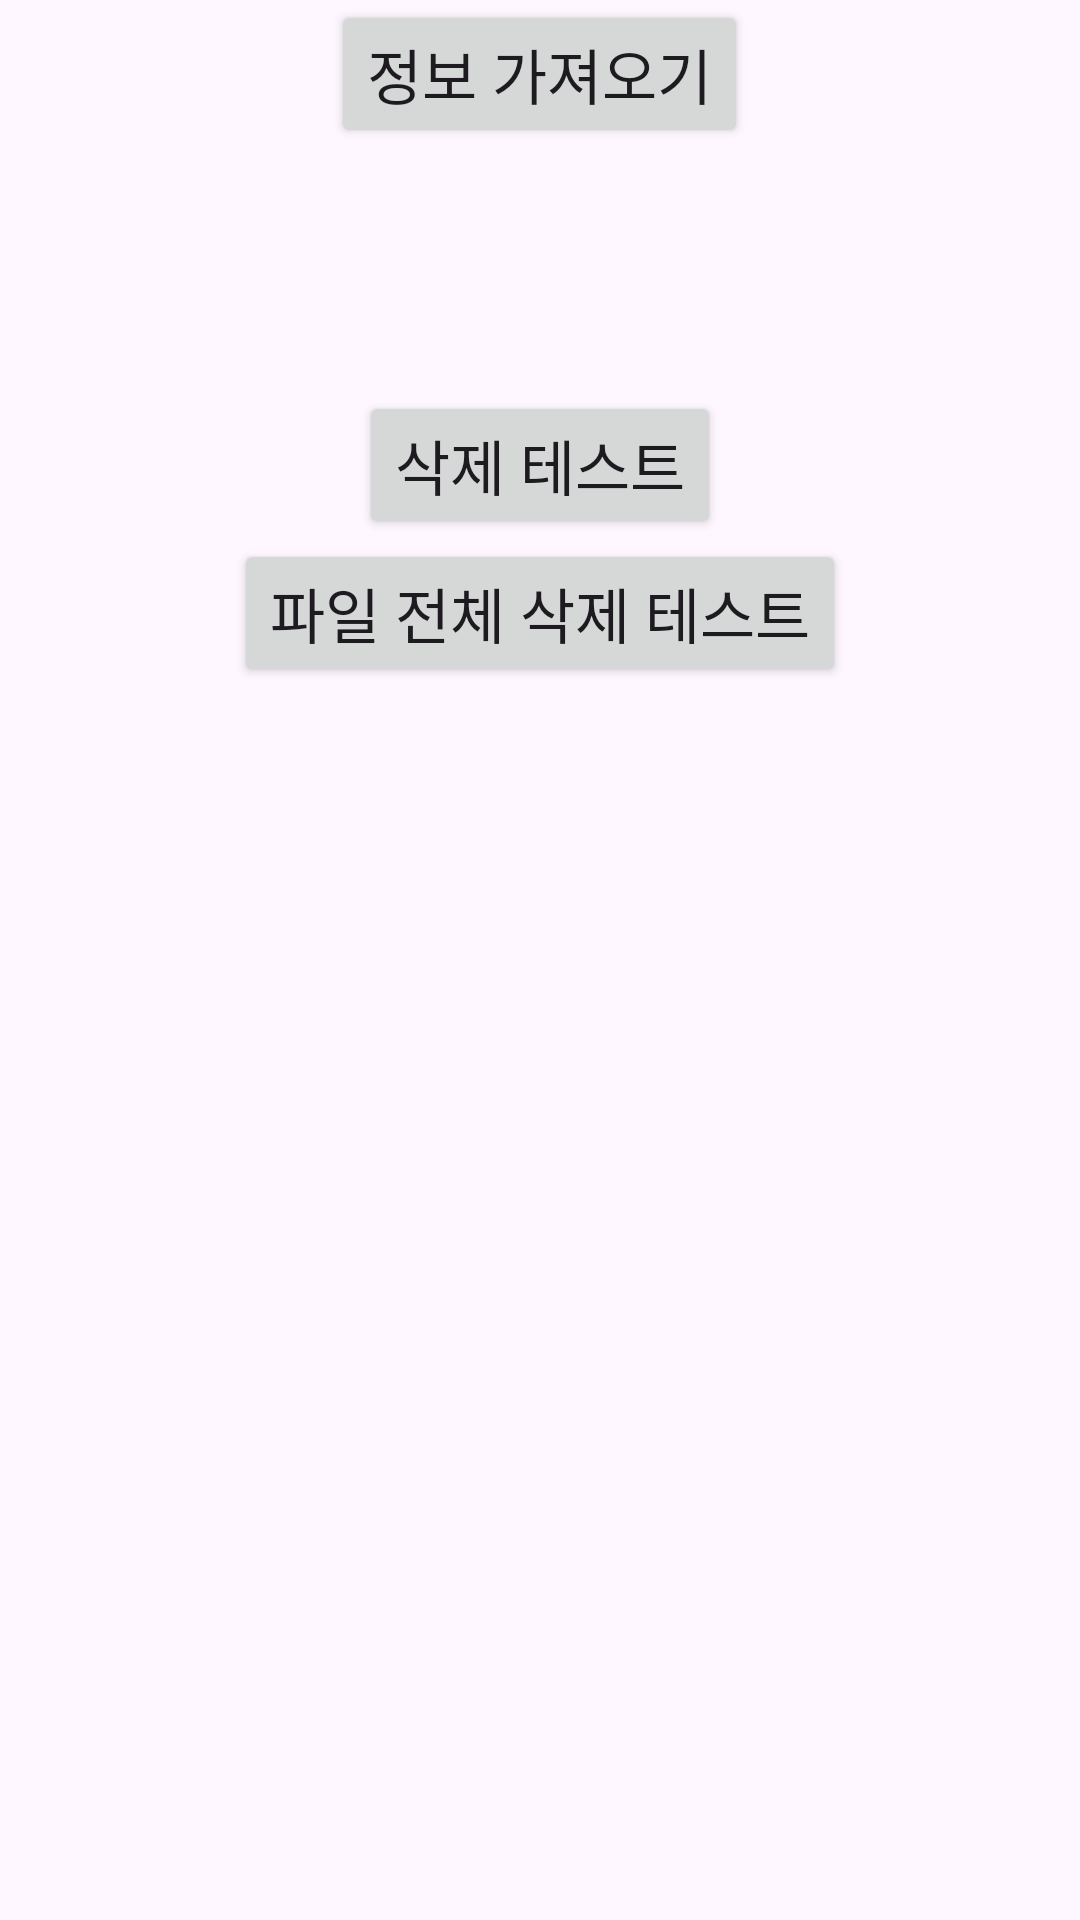

This screen was rendered from an Android layout file. Write that file and the resources it references.
<!-- AndroidManifest.xml: application theme Theme.AndroidLapTest2 -->
<!-- res/layout/activity_shared_pref_detail_test.xml -->
<?xml version="1.0" encoding="utf-8"?>
<androidx.constraintlayout.widget.ConstraintLayout xmlns:android="http://schemas.android.com/apk/res/android"
    xmlns:app="http://schemas.android.com/apk/res-auto"
    xmlns:tools="http://schemas.android.com/tools"
    android:id="@+id/main"
    android:layout_width="match_parent"
    android:layout_height="match_parent"
    tools:context=".ch17_SQLiteDB.SharedPrefDetailTestActivity">
    <LinearLayout
        android:layout_width="match_parent"
        android:layout_height="match_parent"
        android:orientation="vertical">

        <Button
            android:id="@+id/getSharedPreferBtnTest"
            android:layout_width="wrap_content"
            android:layout_height="wrap_content"
            android:text="정보 가져오기"
            android:textSize="20sp"
            android:layout_gravity="center"/>

        <TextView
            android:id="@+id/resultEmailSP"
            android:layout_width="match_parent"
            android:layout_height="wrap_content"
            android:text=""
            android:textSize="20sp"
            android:layout_marginLeft="10dp"/>

        <TextView
            android:id="@+id/resultPasswordSP"
            android:layout_width="match_parent"
            android:layout_height="wrap_content"
            android:text=""
            android:textSize="20sp"
            android:layout_marginLeft="10dp"/>

        <TextView
            android:id="@+id/resultRadioSP"
            android:layout_width="match_parent"
            android:layout_height="wrap_content"
            android:text=""
            android:textSize="20sp"
            android:layout_marginLeft="10dp"/>

        <Button
            android:id="@+id/deleteSharedPreferBtnTest"
            android:layout_width="wrap_content"
            android:layout_height="wrap_content"
            android:text="삭제 테스트"
            android:textSize="20sp"
            android:layout_gravity="center"/>

        <Button
            android:id="@+id/deleteFileSharedPreferBtnTest"
            android:layout_width="wrap_content"
            android:layout_height="wrap_content"
            android:text="파일 전체 삭제 테스트"
            android:textSize="20sp"
            android:layout_gravity="center"/>


    </LinearLayout>
</androidx.constraintlayout.widget.ConstraintLayout>
<!-- resources referenced by this layout -->
<resources>
  <style name="Theme.AndroidLapTest2" parent="Base.Theme.AndroidLapTest2" />
  <style name="Base.Theme.AndroidLapTest2" parent="Theme.Material3.DayNight.NoActionBar">
          
          
      </style>
</resources>
